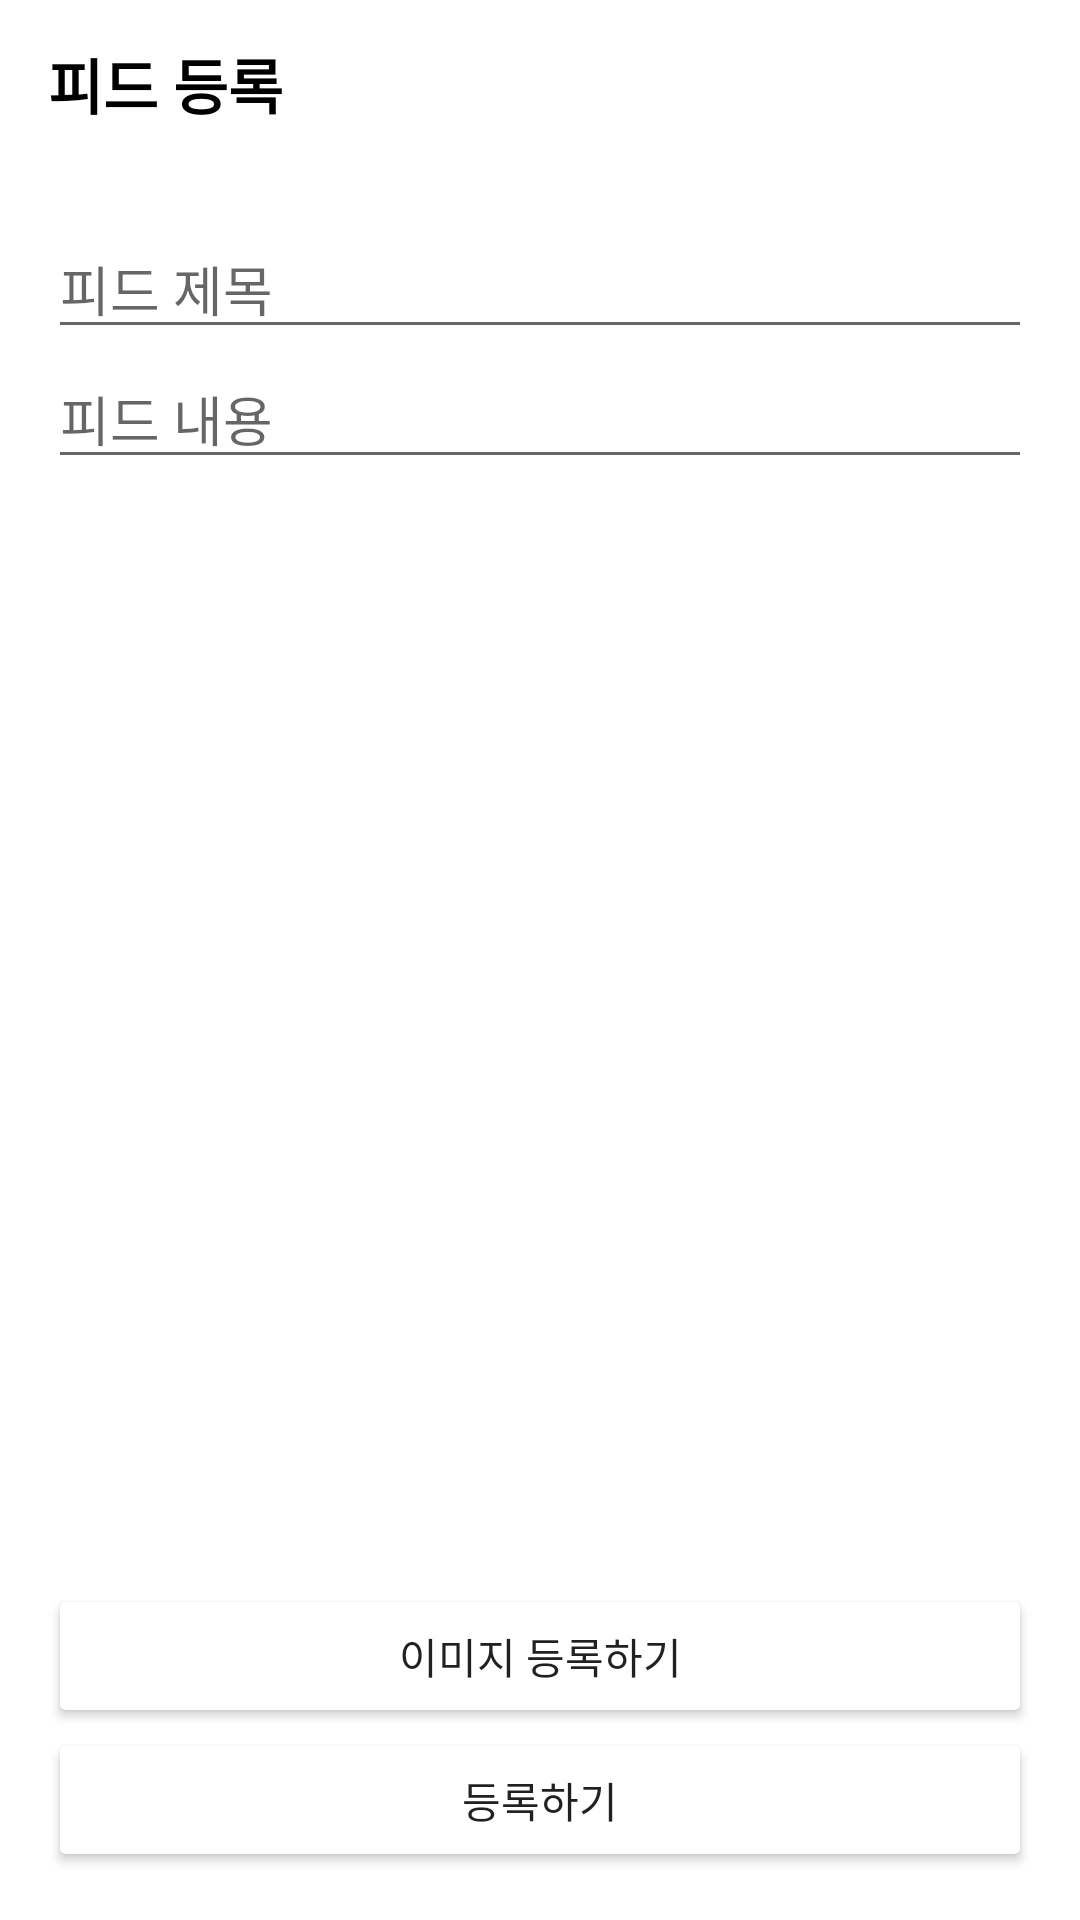

Reconstruct the res/layout file that produces this screen, plus the resources it refers to.
<!-- AndroidManifest.xml: application theme Theme.MarketApp -->
<!-- res/layout/activity_add_article.xml -->
<?xml version="1.0" encoding="utf-8"?>
<androidx.constraintlayout.widget.ConstraintLayout xmlns:android="http://schemas.android.com/apk/res/android"
    xmlns:app="http://schemas.android.com/apk/res-auto"
    xmlns:tools="http://schemas.android.com/tools"
    android:layout_width="match_parent"
    android:layout_height="match_parent">

    <LinearLayout
        android:id="@+id/toolbarLayout"
        android:layout_width="0dp"
        android:layout_height="?attr/actionBarSize"
        android:gravity="center_vertical"
        app:layout_constraintEnd_toEndOf="parent"
        app:layout_constraintStart_toStartOf="parent"
        app:layout_constraintTop_toTopOf="parent">

        <TextView
            android:layout_width="wrap_content"
            android:layout_height="wrap_content"
            android:layout_marginStart="16dp"
            android:text="@string/add_feed"
            android:textColor="@color/black"
            android:textSize="20sp"
            android:textStyle="bold" />
    </LinearLayout>

    <View
        android:id="@+id/toolbarUnderLineView"
        android:layout_width="0dp"
        android:layout_height="1dp"
        android:background="@color/gray_cc"
        app:layout_constraintEnd_toEndOf="parent"
        app:layout_constraintStart_toStartOf="parent"
        app:layout_constraintTop_toBottomOf="@id/toolbarLayout" />

    <EditText
        android:id="@+id/titleEditText"
        android:layout_width="0dp"
        android:layout_height="wrap_content"
        android:layout_marginStart="16dp"
        android:layout_marginTop="16dp"
        android:layout_marginEnd="16dp"
        android:hint="@string/feed_title"
        app:layout_constraintEnd_toEndOf="parent"
        app:layout_constraintStart_toStartOf="parent"
        app:layout_constraintTop_toBottomOf="@id/toolbarUnderLineView" />

    <EditText
        android:id="@+id/contentEditText"
        android:layout_width="0dp"
        android:layout_height="wrap_content"
        android:layout_marginStart="16dp"
        android:layout_marginEnd="16dp"
        android:hint="@string/feed_content"
        app:layout_constraintEnd_toEndOf="parent"
        app:layout_constraintStart_toStartOf="parent"
        app:layout_constraintTop_toBottomOf="@id/titleEditText" />

    <androidx.recyclerview.widget.RecyclerView
        android:id="@+id/photoRecyclerView"
        android:layout_width="0dp"
        android:layout_height="0dp"
        android:orientation="vertical"
        android:paddingHorizontal="8dp"
        app:layoutManager="androidx.recyclerview.widget.GridLayoutManager"
        app:layout_constraintBottom_toTopOf="@id/imageAddButton"
        app:layout_constraintEnd_toEndOf="parent"
        app:layout_constraintStart_toStartOf="parent"
        app:layout_constraintTop_toBottomOf="@+id/contentEditText"
        app:spanCount="2"
        tools:itemCount="10" />

    <Button
        android:id="@+id/imageAddButton"
        android:layout_width="0dp"
        android:layout_height="wrap_content"
        android:backgroundTint="@color/orange"
        android:text="@string/add_image"
        app:layout_constraintBottom_toTopOf="@id/submitButton"
        app:layout_constraintEnd_toEndOf="@id/submitButton"
        app:layout_constraintStart_toStartOf="@id/submitButton" />

    <Button
        android:id="@+id/submitButton"
        android:layout_width="0dp"
        android:layout_height="wrap_content"
        android:layout_marginStart="16dp"
        android:layout_marginEnd="16dp"
        android:layout_marginBottom="16dp"
        android:backgroundTint="@color/orange"
        android:text="@string/registration"
        app:layout_constraintBottom_toBottomOf="parent"
        app:layout_constraintEnd_toEndOf="parent"
        app:layout_constraintStart_toStartOf="parent" />

    <ProgressBar
        android:id="@+id/progressBar"
        android:layout_width="wrap_content"
        android:layout_height="wrap_content"
        android:visibility="gone"
        app:layout_constraintBottom_toBottomOf="parent"
        app:layout_constraintEnd_toEndOf="parent"
        app:layout_constraintStart_toStartOf="parent"
        app:layout_constraintTop_toTopOf="parent"
        tools:visibility="visible" />

</androidx.constraintlayout.widget.ConstraintLayout>
<!-- resources referenced by this layout -->
<resources>
  <string name="add_feed">피드 등록</string>
  <string name="add_image">이미지 등록하기</string>
  <string name="feed_content">피드 내용</string>
  <string name="feed_title">피드 제목</string>
  <string name="registration">등록하기</string>
  <style name="Theme.MarketApp" parent="Theme.MaterialComponents.Light.NoActionBar">
          
          <item name="colorPrimary">@color/purple_500</item>
          <item name="colorPrimaryVariant">@color/purple_700</item>
          <item name="colorOnPrimary">@color/white</item>
          
          <item name="colorSecondary">@color/teal_200</item>
          <item name="colorSecondaryVariant">@color/teal_700</item>
          <item name="colorOnSecondary">@color/black</item>
          
          <item name="android:statusBarColor">?attr/colorPrimaryVariant</item>
          
      </style>
  <!-- not gathered from this repository: default colours our renderer supplied (Android Studio template values) -->
  <color name="purple_500">#FF6200EE</color>
  <color name="purple_700">#FF3700B3</color>
  <color name="teal_200">#FF03DAC5</color>
  <color name="teal_700">#FF018786</color>
  <color name="black">#FF000000</color>
  <color name="white">#FFFFFFFF</color>
</resources>
